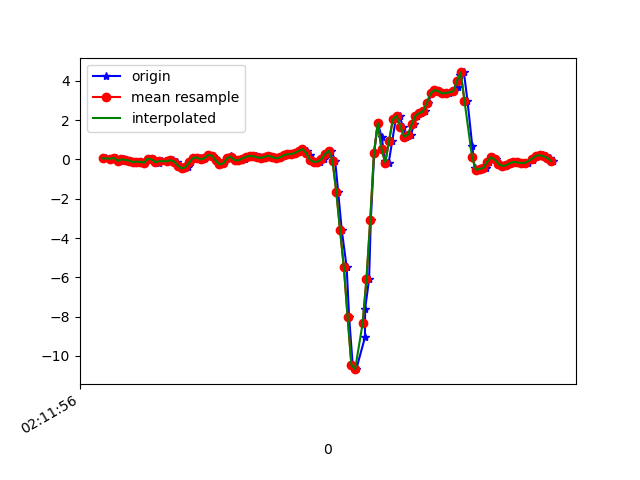

Source data for this figure (header and first rows):
1617847916476, 543560094050248, 0.05933466, 0.067883804, -0.16972347
1617847916502, 543560113079336, 0.04345, 0.08377, -0.2198
1617847916526, 543560132108408, 0.08255, 0.2768, -0.2516
1617847916534, 543560151137496, 0.08133, -0.2192, -0.188
1617847916550, 543560170166600, -0.06895, 0.06666, -0.2333
1617847916573, 543560189152024, 0.009244, 0.1021, -0.1416
1617847916592, 543560208201768, -0.01886, -0.1899, -0.1257
1617847916611, 543560227226712, -0.05306, 0.2279, -0.1013
1617847916625, 543560246251640, -0.1288, -0.119, -0.04389
1617847916645, 543560265276600, -0.1105, 0.1168, -0.09153
1617847916665, 543560284326328, -0.1203, 0.1119, -0.05855
1617847916683, 543560303337848, -0.1594, -0.1374, -0.07321
1617847916702, 543560322361880, 0.04467, 0.04834, -0.127
1617847916721, 543560341385944, 6.916197E-4, -0.02741, -0.1123
1617847916742, 543560360410040, -0.09827, -0.3072, -0.1184
1617847916759, 543560379458904, -0.1752, 0.1656, -0.2088
1617847916778, 543560398603229, -0.08483, 0.06666, -0.1636
1617847916801, 543560417627165, -0.0946, -0.2534, -0.2076
1617847916822, 543560436651101, -0.06284, 0.1033, -0.2284
1617847916835, 543560455675005, -0.005417, 0.1497, -0.1306
1617847916854, 543560474698941, -0.1056, 0.05689, -0.00479
1617847916873, 543560493750621, -0.3121, 0.04101, 0.08562
1617847916896, 543560512774621, -0.4538, 0.04101, 0.1039
1617847916911, 543560531798685, -0.3878, 0.04467, 0.05996
1617847916930, 543560550822749, -0.1459, 0.06178, -0.039
1617847916949, 543560569846749, 0.08743, 0.08254, -0.1502
1617847916975, 543560588895645, 0.1009, 0.052, -0.265
1617847916988, 543560607918045, 0.005579, 0.01291, -0.331
1617847917006, 543560626942045, 0.06178, 0.02879, -0.353
1617847917026, 543560645965981, 0.2279, 0.09476, -0.3395
1617847917044, 543560664990045, 0.1986, 0.118, -0.2821
1617847917063, 543560684038813, -0.04696, 0.1009, -0.2198
1617847917083, 543560703063389, -0.2485, 0.09354, -0.1661
1617847917101, 543560722087389, -0.1972, 0.107, -0.1477
1617847917121, 543560741111453, 0.05323, 0.1534, -0.1648
1617847917144, 543560760135389, 0.1913, 0.1815, -0.1966
1617847917158, 543560779159453, 0.1009, 0.1497, -0.2161
1617847917178, 543560798210141, -0.03352, 0.1119, -0.2357
1617847917196, 543560817234141, -0.04573, 0.1021, -0.2467
1617847917215, 543560836258205, 0.04101, 0.1131, -0.2455
1617847917235, 543560855282269, 0.1387, 0.1241, -0.2308
1617847917253, 543560874331165, 0.1827, 0.1155, -0.2003
1617847917276, 543560893358173, 0.1681, 0.09598, -0.1514
1617847917294, 543560912382365, 0.1082, 0.07521, -0.1074
1617847917310, 543560931406493, 0.0801, 0.05322, -0.07443
1617847917330, 543560950430621, 0.1412, 0.04711, -0.04144
1617847917349, 543560969454813, 0.1888, 0.05689, -0.008455
1617847917371, 543560988503709, 0.1253, 0.08132, 0.01842
1617847917387, 543561007521437, 0.06056, 0.1058, 0.01964
1617847917406, 543561026545373, 0.1045, 0.1375, -0.007233
1617847917425, 543561045569437, 0.2121, 0.1693, -0.04511
1617847917446, 543561064593437, 0.2658, 0.1962, -0.1123
1617847917463, 543561083642269, 0.2731, 0.2365, -0.232
1617847917482, 543561102666269, 0.3354, 0.3049, -0.3298
1617847917501, 543561121690269, 0.4393, 0.3684, -0.3359
1617847917520, 543561140739101, 0.5236, 0.4026, -0.2821
1617847917545, 543561159763101, 0.4466, 0.388, -0.2186
1617847917558, 543561178786973, 0.2267, 0.3525, -0.1441
1617847917577, 543561197805853, -0.01275, 0.3306, -0.1245
1617847917599, 543561216829853, -0.1264, 0.2915, -0.1868
1617847917615, 543561235853597, -0.1056, 0.2218, -0.2821
... 65 more rows
